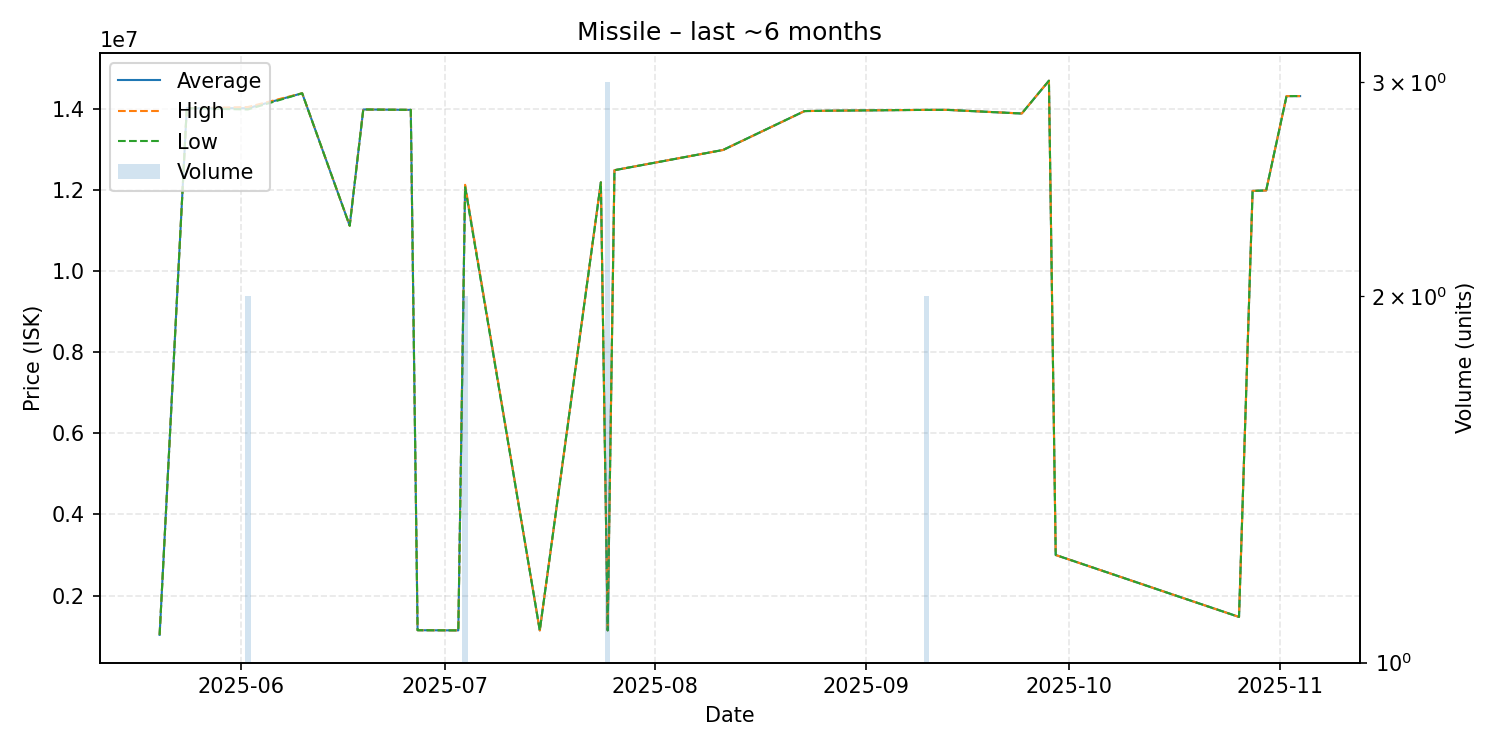

Source data for this figure (header and first rows):
date, average, highest, lowest, order_count, volume
2025-05-20, 1028000, 1028000, 1028000, 1, 1
2025-05-24, 14030000, 14030000, 14030000, 1, 1
2025-06-02, 14030000, 14060000, 14000000, 2, 2
2025-06-10, 14400000, 14400000, 14400000, 1, 1
2025-06-17, 11130000, 11130000, 11130000, 1, 1
2025-06-19, 14000000, 14000000, 14000000, 1, 1
2025-06-26, 13990000, 13990000, 13990000, 1, 1
2025-06-27, 1143000, 1143000, 1143000, 1, 1
2025-07-03, 1139000, 1139000, 1139000, 1, 1
2025-07-04, 12110000, 12140000, 12080000, 2, 2
2025-07-15, 1139000, 1139000, 1139000, 1, 1
2025-07-24, 12200000, 12200000, 12200000, 1, 1
2025-07-25, 1139000, 1139000, 1139000, 1, 3
2025-07-26, 12500000, 12500000, 12500000, 1, 1
2025-08-11, 13000000, 13000000, 13000000, 1, 1
2025-08-23, 13960000, 13960000, 13960000, 1, 1
2025-08-27, 13970000, 13970000, 13970000, 1, 1
2025-09-10, 13990000, 13990000, 13990000, 2, 2
2025-09-13, 13990000, 13990000, 13990000, 1, 1
2025-09-24, 13900000, 13900000, 13900000, 1, 1
2025-09-28, 14710000, 14710000, 14710000, 1, 1
2025-09-29, 3000000, 3000000, 3000000, 1, 1
2025-10-26, 1471000, 1471000, 1471000, 1, 1
2025-10-28, 11990000, 11990000, 11990000, 1, 1
2025-10-30, 12000000, 12000000, 12000000, 1, 1
2025-11-02, 14330000, 14330000, 14330000, 1, 1
2025-11-04, 14330000, 14330000, 14330000, 1, 1
